Run: headless pygame with SDL's dummy video driver; simulated clock (each Clock.tick advances the game by its frame time, no real sleeping); random seed 0; keys injected as events and as key.get_pressed() state; no mouse input.
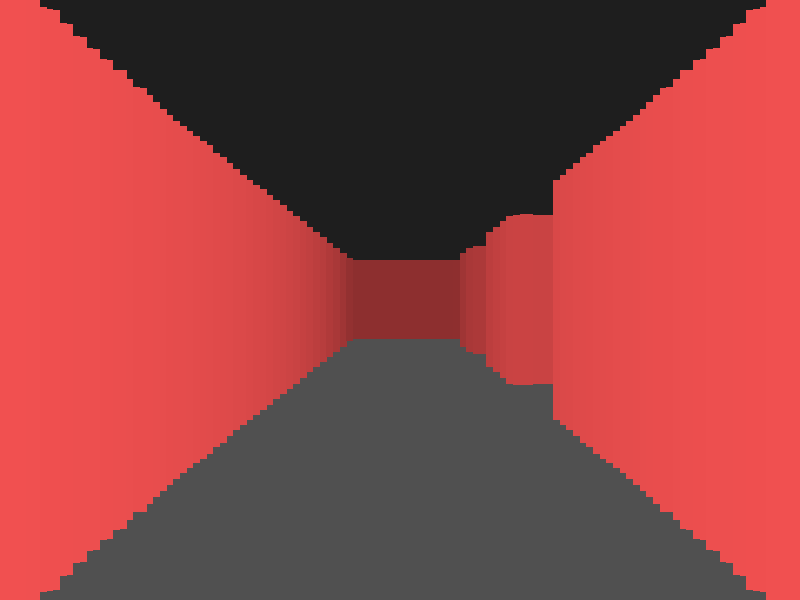
Frame 1 of 4 · flips 1–60 · no input
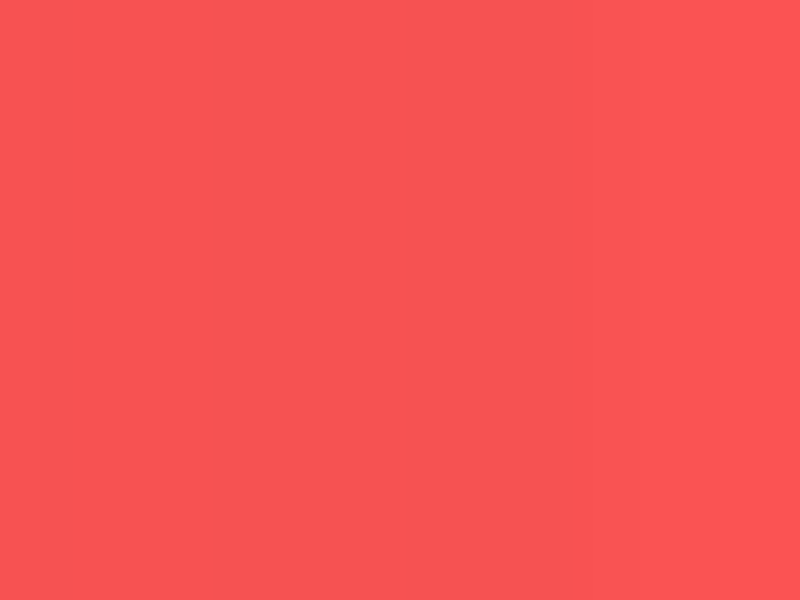
Frame 2 of 4 · flips 61–180 · tapped SPACE, RETURN · held RIGHT (→), D
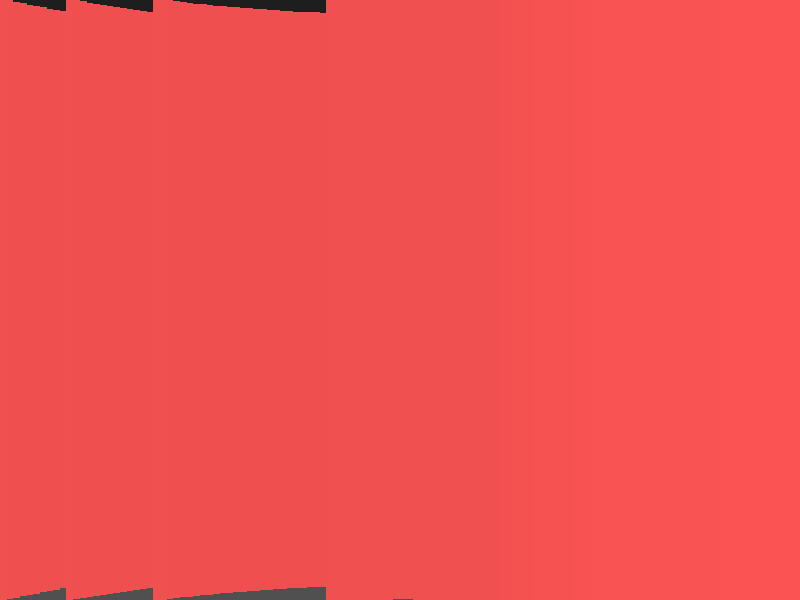
Frame 3 of 4 · flips 181–300 · held DOWN (↓), S
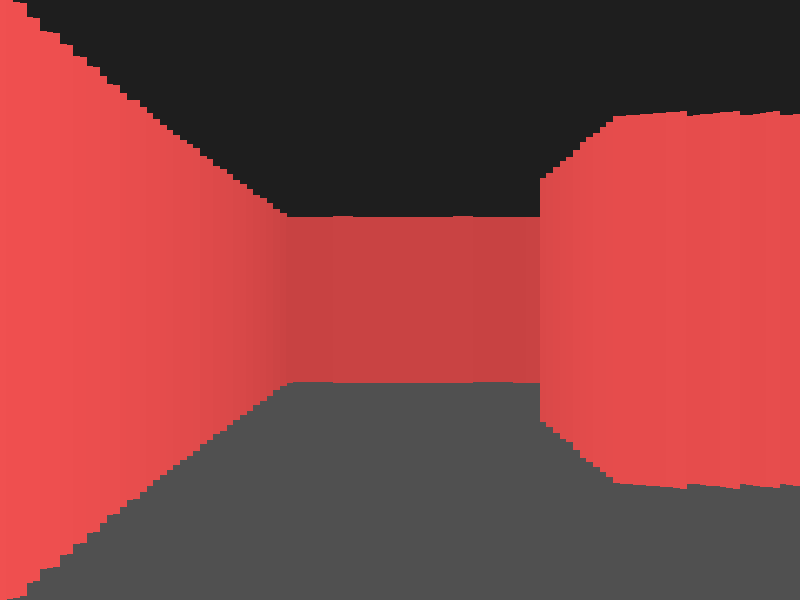
Frame 4 of 4 · flips 301–420 · held LEFT (←), A, UP (↑), W

The pygame program that drew these frames:

import math
import sys
import pygame

# Inicialización
pygame.init()
ANCHO, ALTO = 800, 600
VENTANA = pygame.display.set_mode((ANCHO, ALTO))
pygame.display.set_caption("Estilo DOOM Raycaster con Movimiento WASD Independiente")
RELOJ = pygame.time.Clock()

# Ocultar y capturar el cursor del mouse
pygame.mouse.set_visible(False)
pygame.event.set_grab(True)

# Mapa del juego (1 = Muro, 0 = Espacio vacío)
MAPA = [
    [1, 1, 1, 1, 1, 1, 1, 1, 1, 1],
    [1, 0, 0, 0, 0, 0, 0, 0, 0, 1],
    [1, 0, 1, 1, 0, 1, 0, 1, 0, 1],
    [1, 0, 1, 0, 0, 1, 0, 1, 0, 1],
    [1, 0, 0, 0, 1, 1, 0, 0, 0, 1],
    [1, 0, 1, 0, 0, 0, 0, 1, 0, 1],
    [1, 0, 1, 1, 1, 1, 1, 1, 0, 1],
    [1, 1, 1, 1, 1, 1, 1, 1, 1, 1],
]

# Posición y ángulo inicial del jugador
px, py = 1.5, 1.5
angulo = 0.0
FOV = math.pi / 3  # Campo de visión (60 grados)
NUM_RAYOS = 120
DELTA_ANGULO = FOV / NUM_RAYOS
DISTANCIA_MAX = 16.0

def juego_principal():
    global px, py, angulo
    ejecutando = True

    while ejecutando:
        RELOJ.tick(60)

        for evento in pygame.event.get():
            if evento.type == pygame.QUIT:
                pygame.quit()
                sys.exit()
            if evento.type == pygame.KEYDOWN:
                if evento.key == pygame.K_ESCAPE:
                    pygame.quit()
                    sys.exit()

        # --- CÁMARA CON EL MOUSE ---
        rel_x, _ = pygame.mouse.get_rel()
        sensibilidad_mouse = 0.003
        angulo += rel_x * sensibilidad_mouse

        # --- MOVIMIENTO INDEPENDIENTE (WASD / Flechas) ---
        teclas = pygame.key.get_pressed()
        velocidad_movimiento = 0.045

        # Vectores base según hacia dónde mira la cámara
        cos_a = math.cos(angulo)
        sin_a = math.sin(angulo)

        dx, dy = 0.0, 0.0

        # W / S: Avanzar y retroceder en la dirección de la vista
        if teclas[pygame.K_w] or teclas[pygame.K_UP]:
            dx += cos_a * velocidad_movimiento
            dy += sin_a * velocidad_movimiento
        if teclas[pygame.K_s] or teclas[pygame.K_DOWN]:
            dx -= cos_a * velocidad_movimiento
            dy -= sin_a * velocidad_movimiento

        # A / D: Desplazamiento lateral (Strafe) perpendicular a la vista
        if teclas[pygame.K_d]:
            dx += -sin_a * velocidad_movimiento
            dy += cos_a * velocidad_movimiento
        if teclas[pygame.K_a]:
            dx -= -sin_a * velocidad_movimiento
            dy -= cos_a * velocidad_movimiento

        # Colisión con deslizamiento por ejes separados (evita atascos en esquinas)
        if MAPA[int(py)][int(px + dx)] == 0:
            px += dx
        if MAPA[int(py + dy)][int(px)] == 0:
            py += dy

        # Dibujar cielo y suelo
        VENTANA.fill((30, 30, 30), (0, 0, ANCHO, ALTO // 2))  # Cielo
        VENTANA.fill((80, 80, 80), (0, ALTO // 2, ANCHO, ALTO // 2))  # Suelo

        # --- MOTOR DE RAYCASTING ---
        angulo_rayo = angulo - FOV / 2
        ancho_columna = ANCHO / NUM_RAYOS

        for i in range(NUM_RAYOS):
            sen = math.sin(angulo_rayo)
            cos = math.cos(angulo_rayo)
            distancia = 0.0
            hit_muro = False

            while not hit_muro and distancia < DISTANCIA_MAX:
                distancia += 0.05
                test_x = int(px + cos * distancia)
                test_y = int(py + sen * distancia)

                if test_x < 0 or test_x >= len(MAPA[0]) or test_y < 0 or test_y >= len(MAPA):
                    hit_muro = True
                    distancia = DISTANCIA_MAX
                elif MAPA[test_y][test_x] == 1:
                    hit_muro = True

            # Corrección de efecto Ojo de Pez (Fish-eye)
            angulo_corr = angulo_rayo - angulo
            distancia = distancia * math.cos(angulo_corr)

            # Altura de la pared en pantalla
            altura_muro = min(int(ALTO / (distancia + 0.0001)), ALTO)
            y_inicio = (ALTO - altura_muro) // 2

            # Oscurecer muros según la distancia
            color_muro = max(20, min(255, int(255 - distancia * 15)))
            color = (color_muro, color_muro // 3, color_muro // 3)

            # Dibujar la franja vertical del muro
            pygame.draw.rect(VENTANA, color, (i * ancho_columna, y_inicio, ancho_columna + 1, altura_muro))

            angulo_rayo += DELTA_ANGULO

        pygame.display.flip()

if __name__ == "__main__":
    juego_principal()
